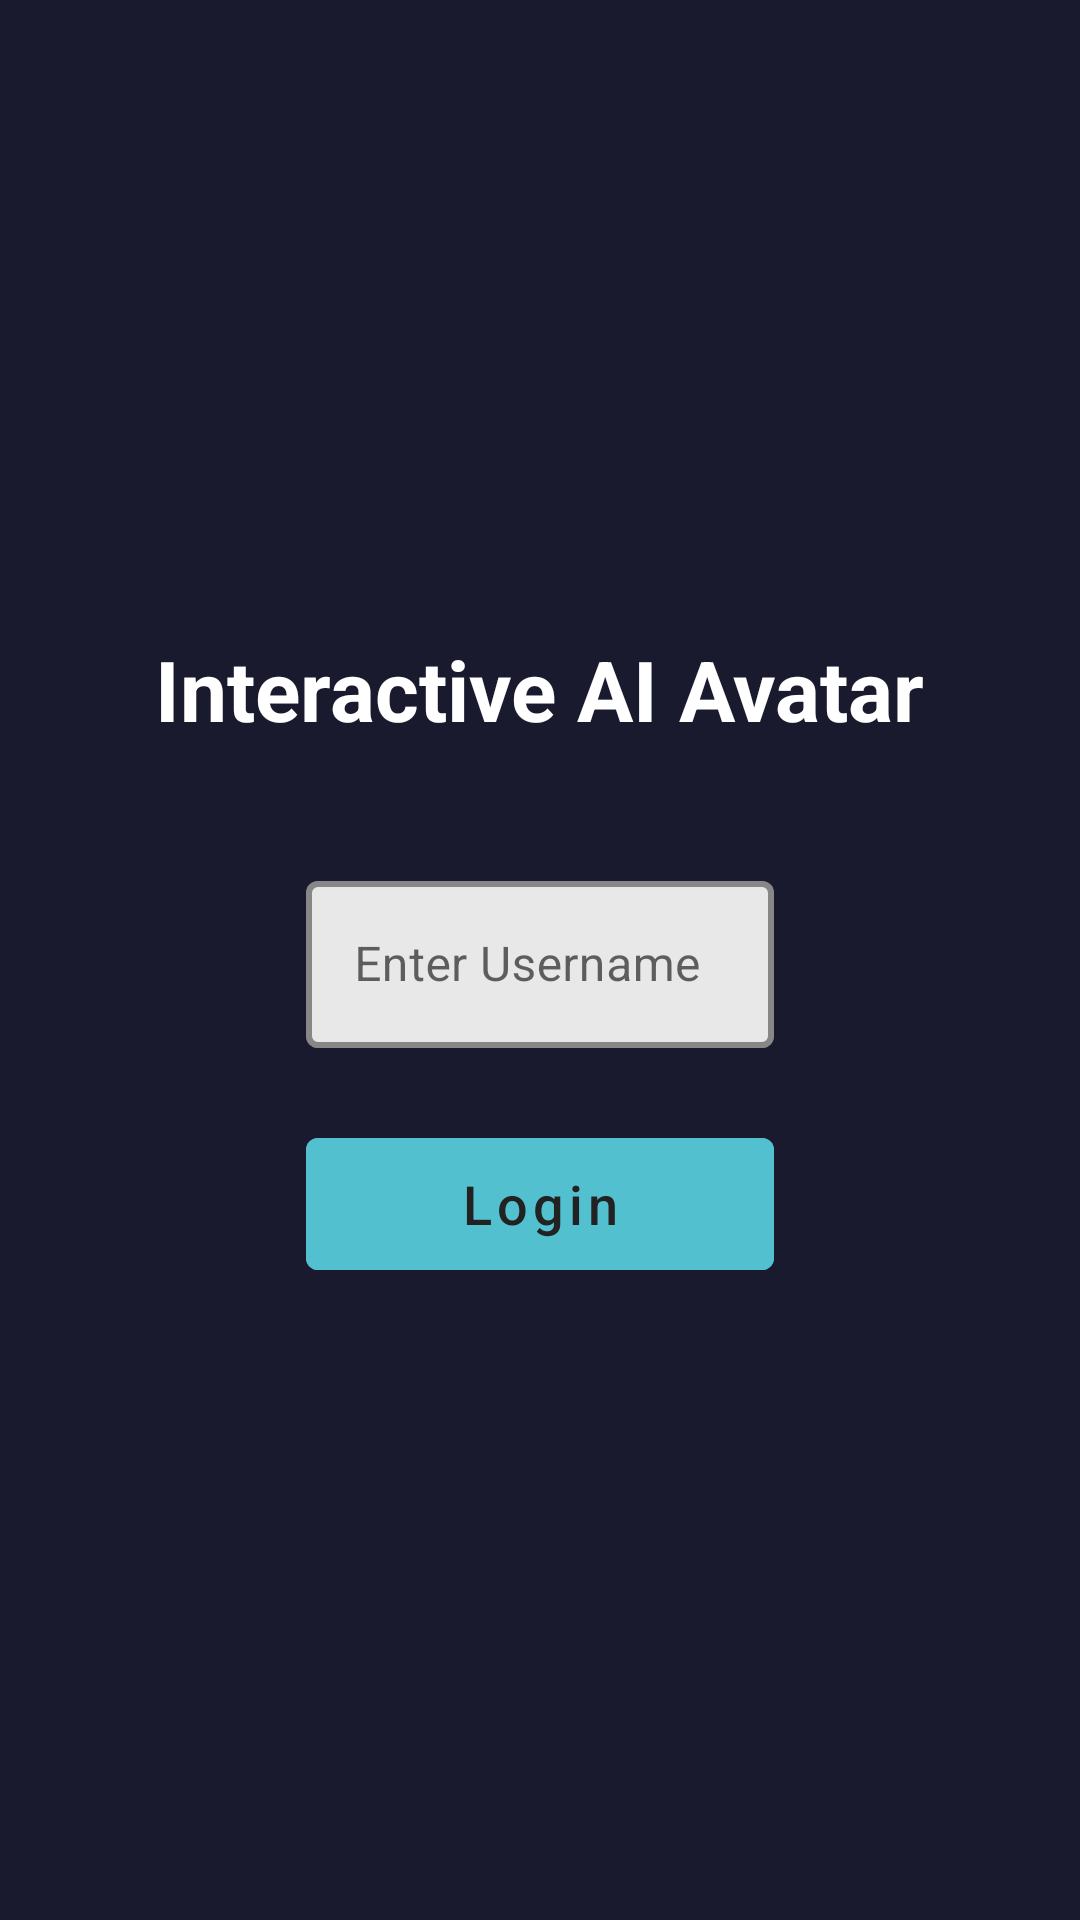

Android layout source for this screen:
<!-- AndroidManifest.xml: activity theme Theme.AIAvatarDemo -->
<!-- res/layout/activity_login.xml -->
<?xml version="1.0" encoding="utf-8"?>

<androidx.constraintlayout.widget.ConstraintLayout xmlns:android="http://schemas.android.com/apk/res/android"
    xmlns:app="http://schemas.android.com/apk/res-auto"
    android:layout_width="match_parent"
    android:layout_height="match_parent"
    android:padding="24dp"
    android:fitsSystemWindows="true"
    android:background="@color/dark_bg">

    <TextView
        android:id="@+id/tvTitle"
        android:layout_width="wrap_content"
        android:layout_height="wrap_content"
        android:text="@string/login_title"
        android:textColor="@color/text_primary"
        android:textSize="28sp"
        android:textStyle="bold"
        app:layout_constraintTop_toTopOf="parent"
        app:layout_constraintStart_toStartOf="parent"
        app:layout_constraintEnd_toEndOf="parent"
        app:layout_constraintBottom_toTopOf="@id/tilUsername"
        app:layout_constraintVertical_chainStyle="packed" />

    <com.google.android.material.textfield.TextInputLayout
        android:id="@+id/tilUsername"
        android:layout_width="0dp"
        android:layout_height="wrap_content"
        android:layout_marginTop="40dp"
        android:layout_marginBottom="24dp"
        android:hint="@string/hint_username"
        app:boxBackgroundColor="@color/input_bg"
        app:boxStrokeColor="@color/accent_cyan"
        app:boxStrokeWidth="2dp"
        app:hintTextColor="@color/accent_cyan"
        style="@style/Widget.MaterialComponents.TextInputLayout.OutlinedBox"
        app:layout_constraintTop_toBottomOf="@id/tvTitle"
        app:layout_constraintBottom_toTopOf="@id/btnLogin"
        app:layout_constraintStart_toStartOf="parent"
        app:layout_constraintEnd_toEndOf="parent"
        app:layout_constraintWidth_percent="0.5">

        <com.google.android.material.textfield.TextInputEditText
            android:id="@+id/etUsername"
            android:layout_width="match_parent"
            android:layout_height="wrap_content"
            android:textColor="@color/text_dark"
            android:inputType="text"
            android:maxLines="1" />

    </com.google.android.material.textfield.TextInputLayout>

    <com.google.android.material.button.MaterialButton
        android:id="@+id/btnLogin"
        android:layout_width="0dp"
        android:layout_height="56dp"
        android:text="@string/btn_login"
        android:textAllCaps="false"
        android:textSize="18sp"
        android:backgroundTint="@color/accent_cyan"
        android:textColor="@color/text_dark"
        app:layout_constraintTop_toBottomOf="@id/tilUsername"
        app:layout_constraintBottom_toBottomOf="parent"
        app:layout_constraintStart_toStartOf="parent"
        app:layout_constraintEnd_toEndOf="parent"
        app:layout_constraintWidth_percent="0.5" />

</androidx.constraintlayout.widget.ConstraintLayout>
<!-- resources referenced by this layout -->
<resources>
  <color name="accent_cyan">#FF53C0D0</color>
  <color name="dark_bg">#FF1A1A2E</color>
  <color name="input_bg">#FFE8E8E8</color>
  <color name="text_dark">#FF222222</color>
  <color name="text_primary">#FFFFFFFF</color>
  <string name="btn_login">Login</string>
  <string name="hint_username">Enter Username</string>
  <string name="login_title">Interactive AI Avatar</string>
  <style name="Theme.AIAvatarDemo" parent="Theme.MaterialComponents.Light.NoActionBar">
          <item name="colorPrimary">@color/accent_cyan</item>
          <item name="colorPrimaryDark">@color/status_bar_bg</item>
          <item name="colorAccent">@color/accent_cyan</item>
          <item name="android:windowBackground">@color/dark_bg</item>
          <item name="android:statusBarColor">@color/status_bar_bg</item>
      </style>
  <color name="status_bar_bg">#FF0F0F23</color>
</resources>
